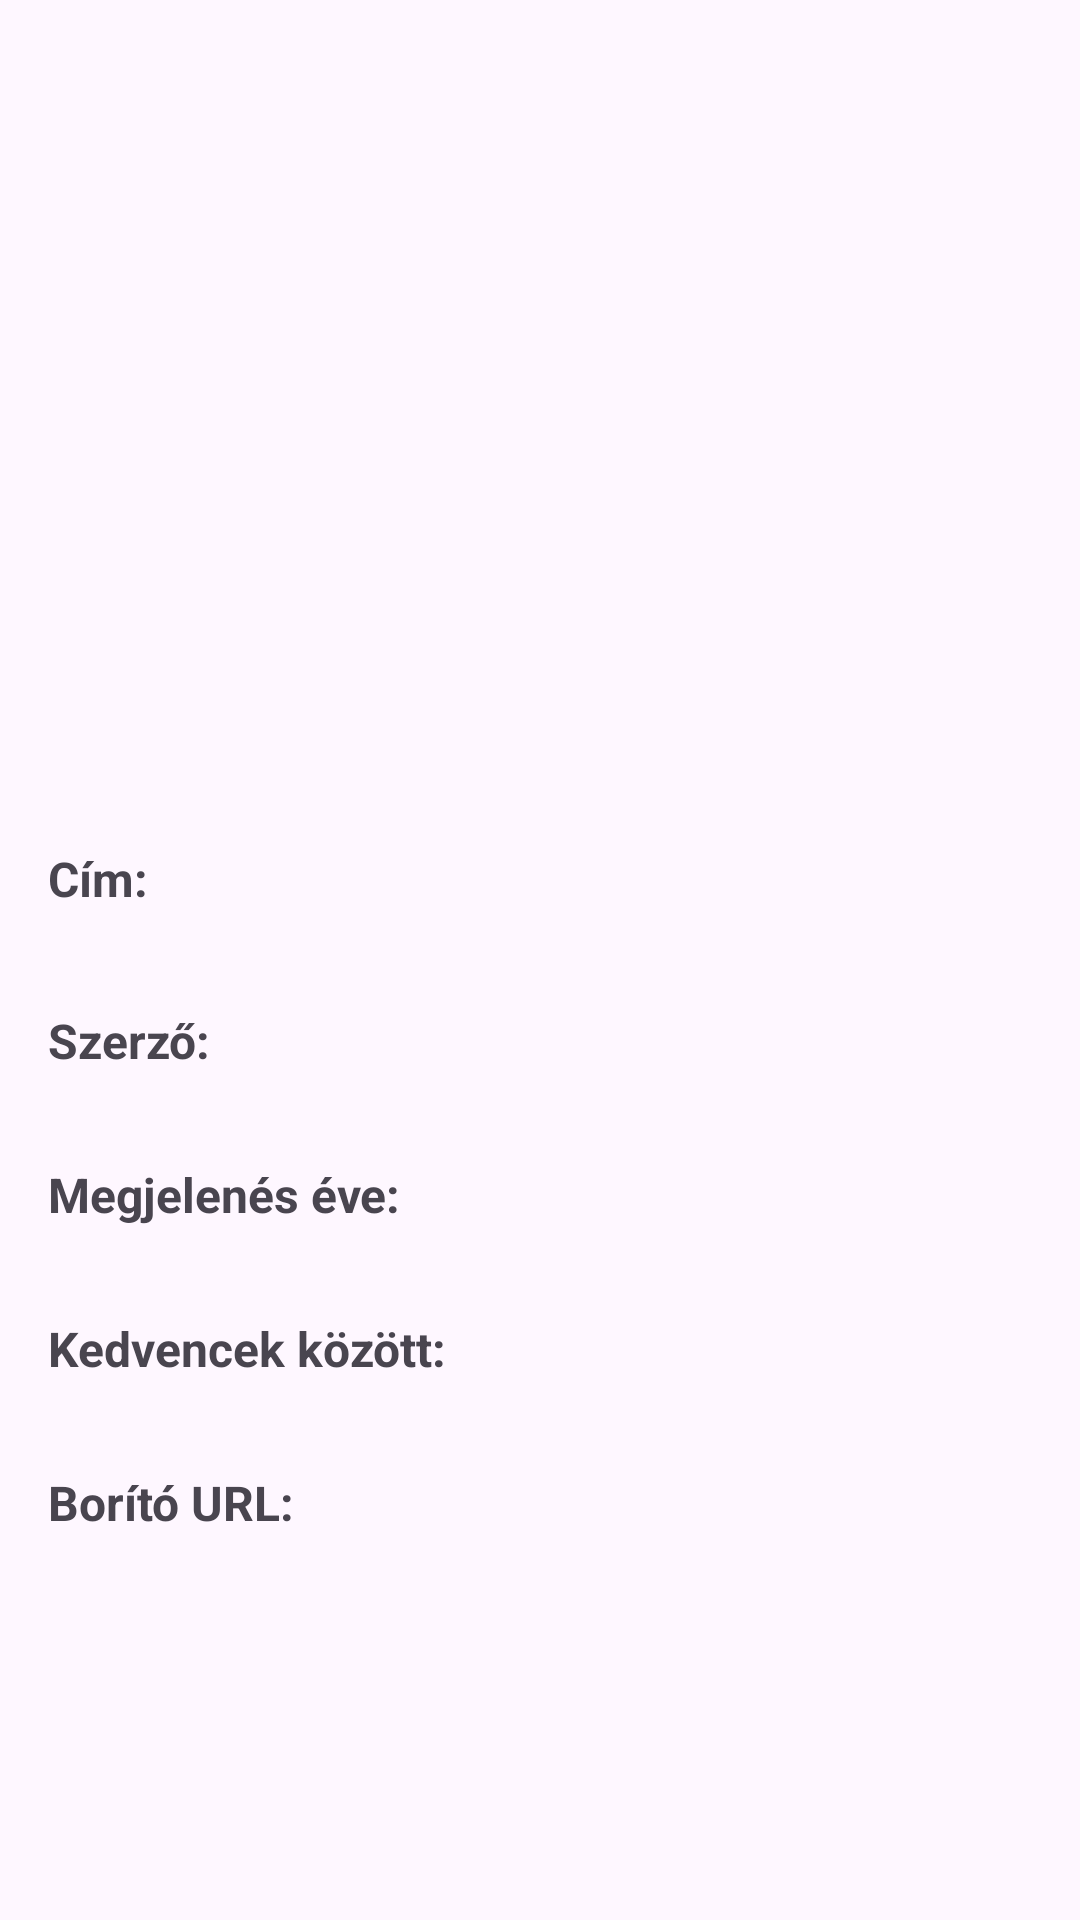

Layout XML and referenced resources for this Android screen:
<!-- AndroidManifest.xml: application theme Theme.OpenLibraryCatalog -->
<!-- res/layout/activity_book_detail.xml -->
<?xml version="1.0" encoding="utf-8"?>
<ScrollView xmlns:android="http://schemas.android.com/apk/res/android"
    android:layout_width="match_parent"
    android:layout_height="match_parent"
    android:padding="16dp">

    <LinearLayout
        android:layout_width="match_parent"
        android:layout_height="wrap_content"
        android:orientation="vertical">

        
        <ImageView
            android:id="@+id/detailImageCover"
            android:layout_width="match_parent"
            android:layout_height="250dp"
            android:scaleType="centerCrop"
            android:src="@drawable/ic_launcher_background" />

        
        <TextView
            android:id="@+id/detailLabelTitle"
            android:layout_width="match_parent"
            android:layout_height="wrap_content"
            android:text="Cím:"
            android:textStyle="bold"
            android:textSize="16sp"
            android:paddingTop="16dp" />

        <TextView
            android:id="@+id/detailTextTitle"
            android:layout_width="match_parent"
            android:layout_height="wrap_content"
            android:textSize="18sp" />

        
        <TextView
            android:id="@+id/detailLabelAuthor"
            android:layout_width="match_parent"
            android:layout_height="wrap_content"
            android:text="Szerző:"
            android:textStyle="bold"
            android:textSize="16sp"
            android:paddingTop="8dp" />

        <TextView
            android:id="@+id/detailTextAuthor"
            android:layout_width="match_parent"
            android:layout_height="wrap_content"
            android:textSize="16sp" />

        
        <TextView
            android:id="@+id/detailLabelYear"
            android:layout_width="match_parent"
            android:layout_height="wrap_content"
            android:text="Megjelenés éve:"
            android:textStyle="bold"
            android:textSize="16sp"
            android:paddingTop="8dp" />

        <TextView
            android:id="@+id/detailTextYear"
            android:layout_width="match_parent"
            android:layout_height="wrap_content"
            android:textSize="16sp" />

        
        <TextView
            android:id="@+id/detailLabelFavorite"
            android:layout_width="match_parent"
            android:layout_height="wrap_content"
            android:text="Kedvencek között:"
            android:textStyle="bold"
            android:textSize="16sp"
            android:paddingTop="8dp" />

        <TextView
            android:id="@+id/detailTextFavorite"
            android:layout_width="match_parent"
            android:layout_height="wrap_content"
            android:textSize="16sp" />

        
        <TextView
            android:id="@+id/detailLabelCoverUrl"
            android:layout_width="match_parent"
            android:layout_height="wrap_content"
            android:text="Borító URL:"
            android:textStyle="bold"
            android:textSize="16sp"
            android:paddingTop="8dp" />

        <TextView
            android:id="@+id/detailTextCoverUrl"
            android:layout_width="match_parent"
            android:layout_height="wrap_content"
            android:textSize="14sp" />

    </LinearLayout>
</ScrollView>
<!-- resources referenced by this layout -->
<resources>
  <style name="Theme.OpenLibraryCatalog" parent="Base.Theme.OpenLibraryCatalog" />
  <style name="Base.Theme.OpenLibraryCatalog" parent="Theme.Material3.DayNight.NoActionBar">
          
          
      </style>
</resources>
